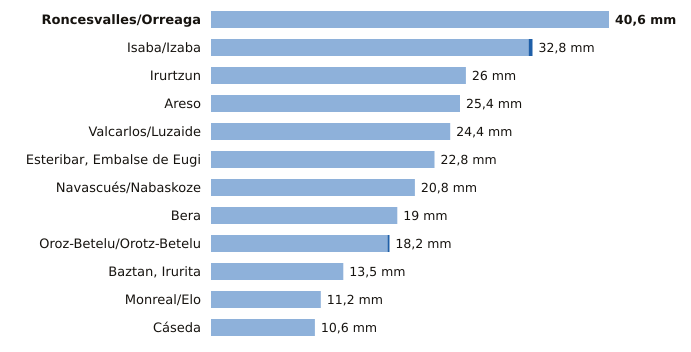

The file beside this chart, header and first rows:
estacion, provincia, indicativo, mm_6_dias_anteriores, mm_hoy, mm_7_dias, horas_de_hoy
Roncesvalles/Orreaga, Navarra, 9228T, 40.6, 0.0, 40.6, 3
Isaba/Izaba, Navarra, 9218A, 32.4, 0.4, 32.8, 3
Irurtzun, Navarra, 9274X, 26.0, 0.0, 26.0, 3
Areso, Navarra, 1033X, 25.4, 0.0, 25.4, 3
Valcarlos/Luzaide, Navarra, 9995Y, 24.4, 0.0, 24.4, 2
Esteribar, Embalse de Eugi, Navarra, 9257X, 22.8, 0.0, 22.8, 3
Navascués/Nabaskoze, Navarra, 9238X, 20.8, 0.0, 20.8, 3
Bera, Navarra, 1010X, 19.0, 0.0, 19.0, 3
Oroz-Betelu/Orotz-Betelu, Navarra, 9228J, 18.0, 0.2, 18.2, 3
Baztan, Irurita, Navarra, 1002Y, 13.5, 0.0, 13.5, 3
Monreal/Elo, Navarra, 9262P, 11.2, 0.0, 11.2, 3
Cáseda, Navarra, 9245X, 10.6, 0.0, 10.6, 3
